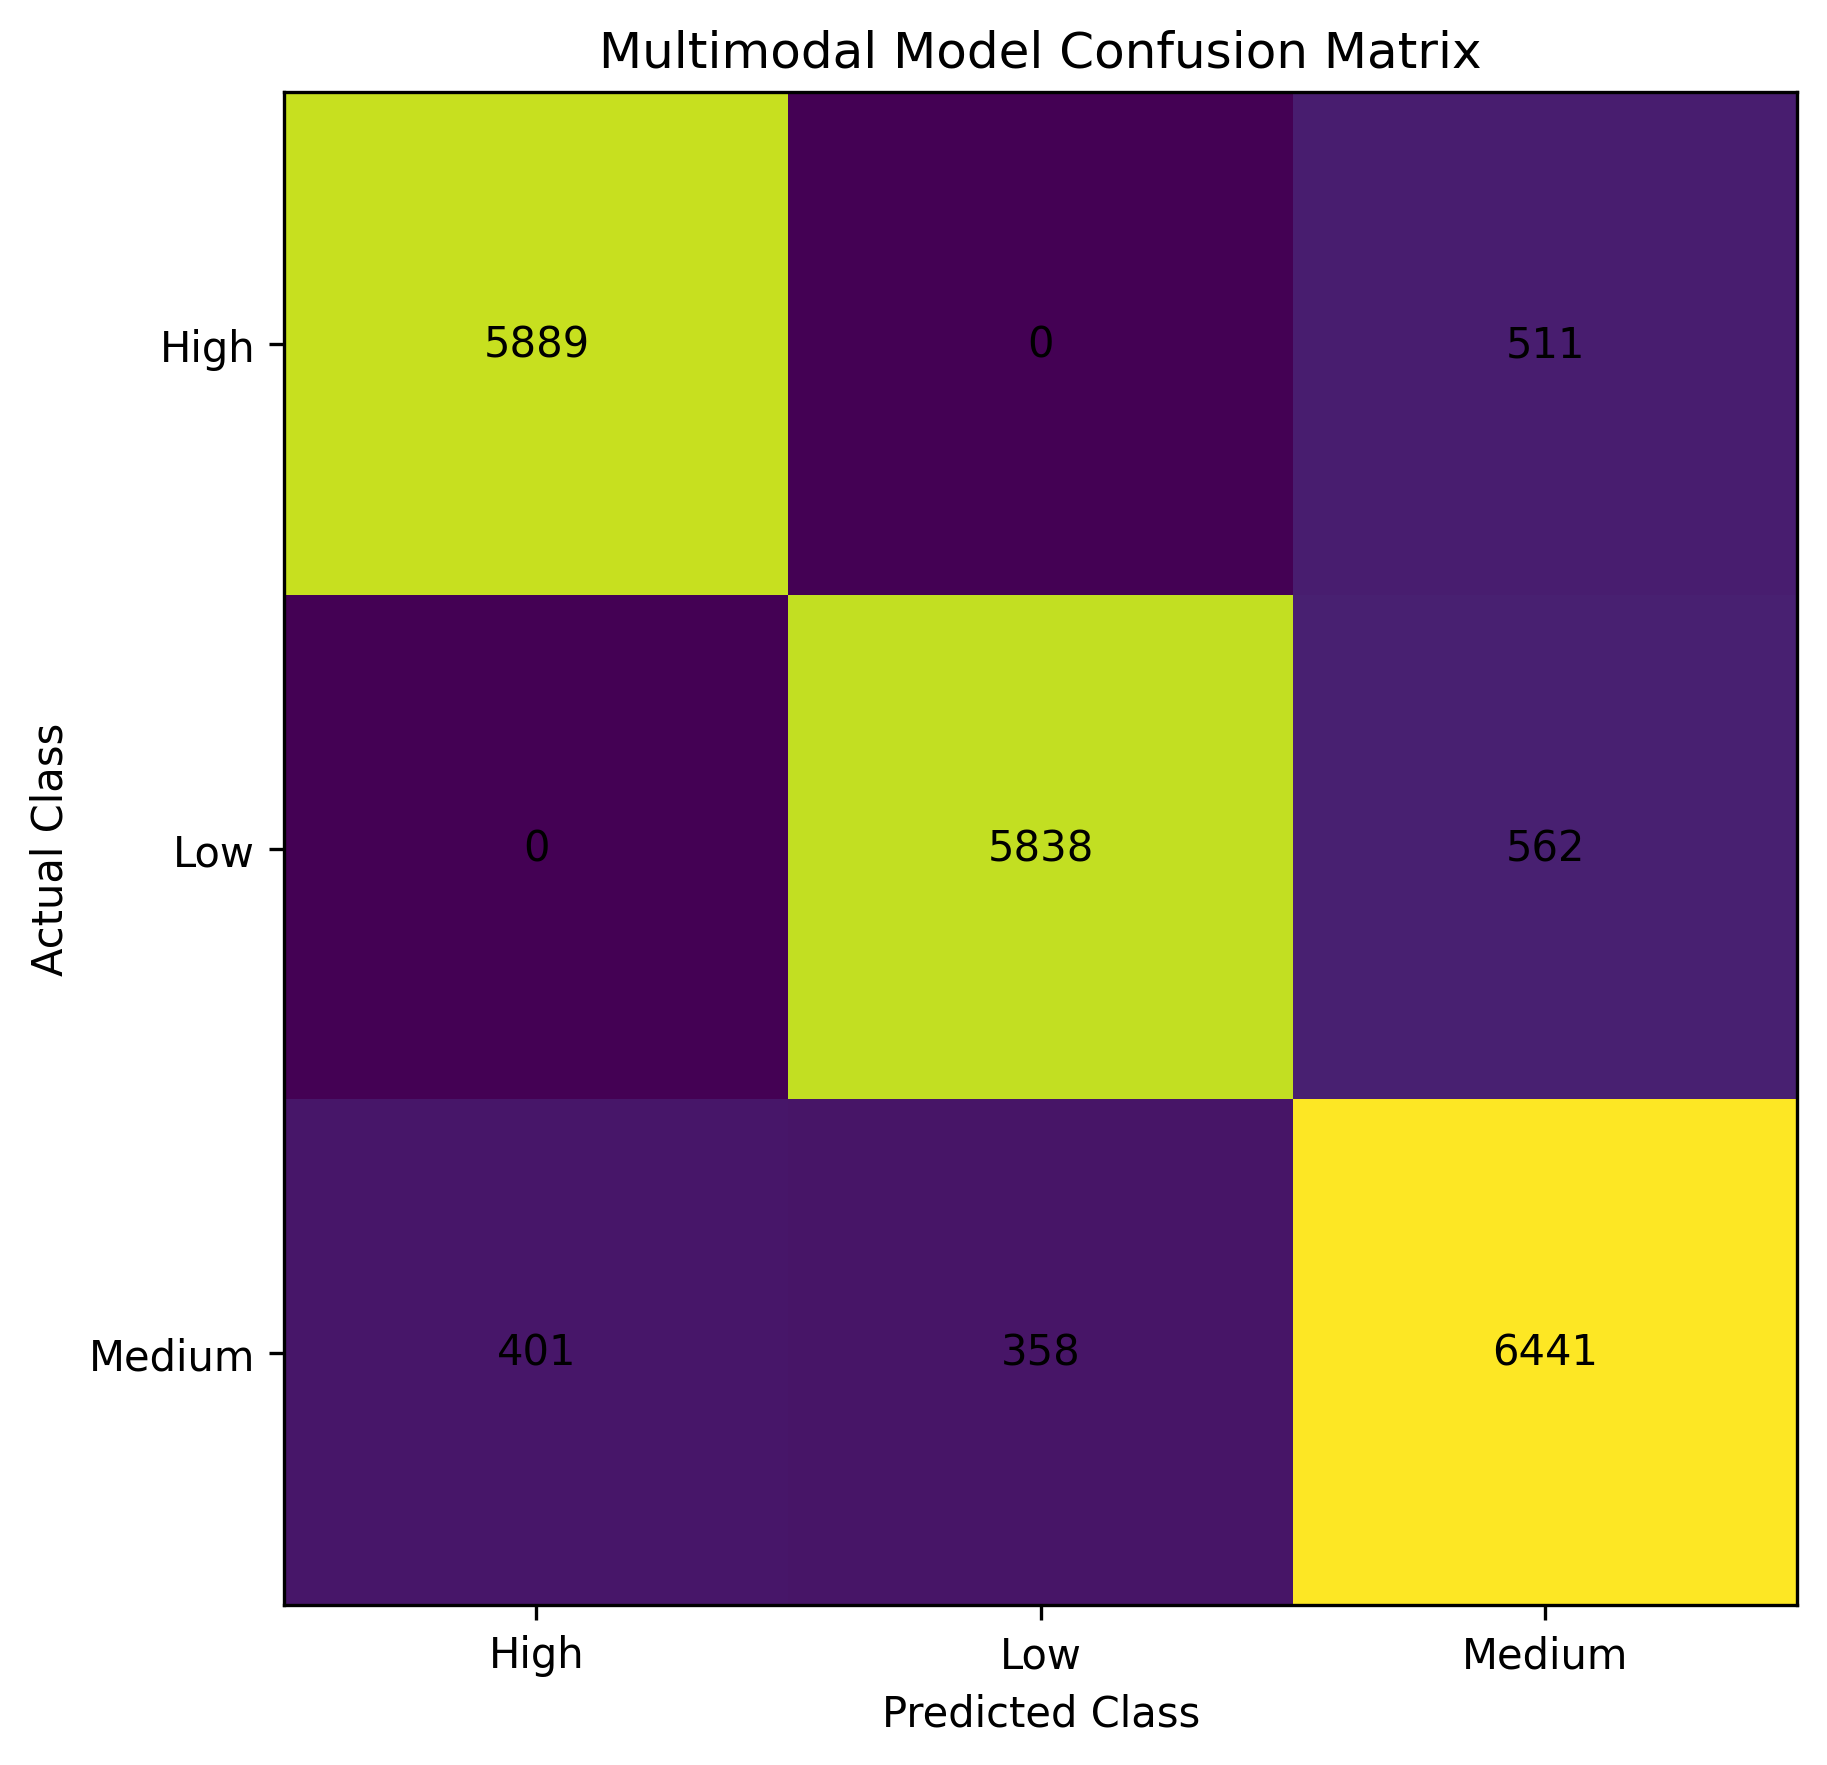

The table this chart was drawn from, first rows:
, Predicted_High, Predicted_Low, Predicted_Medium
Actual_High, 5889, 0, 511
Actual_Low, 0, 5838, 562
Actual_Medium, 401, 358, 6441
